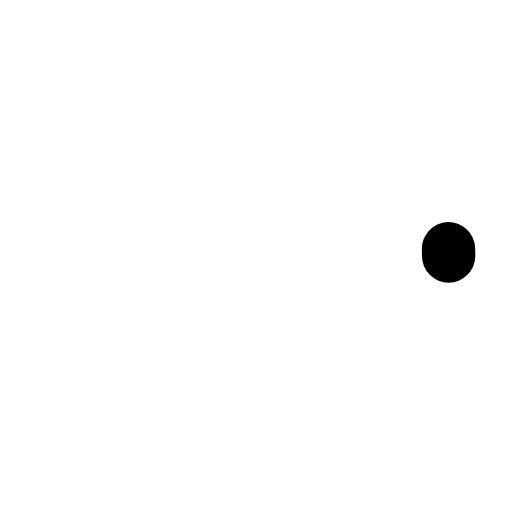
t = 0.00 s
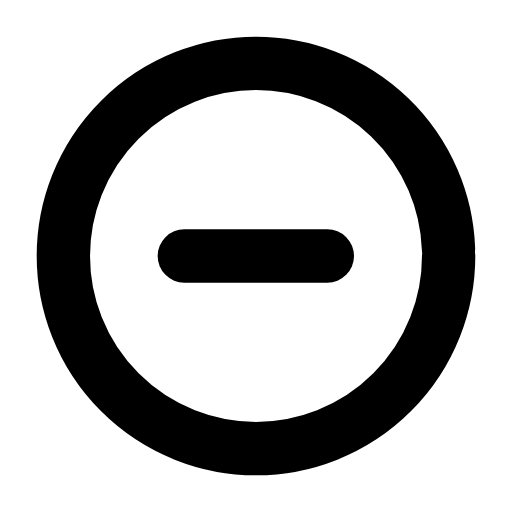
t = 0.23 s
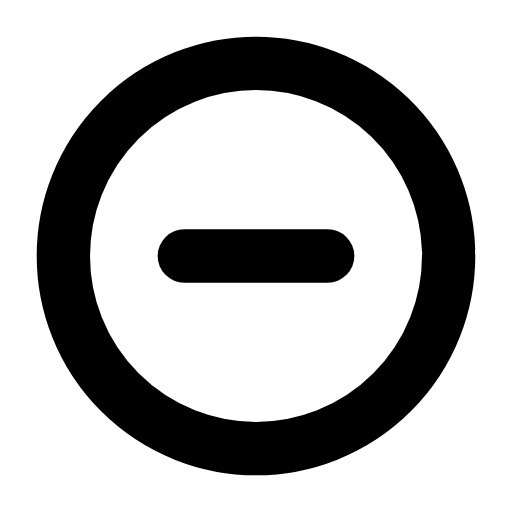
t = 0.44 s
t = 0.63 s: frame unchanged from t = 0.44 s, image omitted
t = 0.88 s: frame unchanged from t = 0.44 s, image omitted
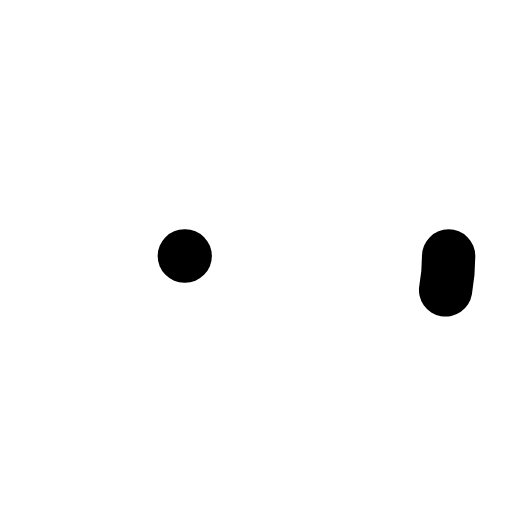
t = 1.09 s

The animated SVG that drew these frames (rendered in a browser with its animation timeline set to each time). Animation: 2 SMIL elements (animate=2); one cycle of 1.30 s, repeats indefinitely.

<svg xmlns="http://www.w3.org/2000/svg" width="24" height="24" viewBox="0 0 24 24" fill="none"><g transform="translate(-0.6 -0.6) scale(1.05)"><circle stroke="currentColor" stroke-width="2.381" stroke-linecap="round" stroke-linejoin="round" fill="none" cx="12" cy="12" r="8.6" pathLength="1" stroke-dasharray="1"><animate attributeName="stroke-dashoffset" values="1;1;0;0;0;0;1;1;1" keyTimes="0;0;0.189;0.45;0.6;0.774;0.9;0.9;1" dur="1.3s" repeatCount="indefinite" calcMode="spline" keySplines="0.16 1 0.3 1;0.16 1 0.3 1;0.16 1 0.3 1;0.16 1 0.3 1;0.16 1 0.3 1;0.16 1 0.3 1;0.16 1 0.3 1;0.16 1 0.3 1"/></circle><line stroke="currentColor" stroke-width="2.381" stroke-linecap="round" stroke-linejoin="round" fill="none" x1="8.8" x2="15.2" y1="12" y2="12" pathLength="1" stroke-dasharray="1"><animate attributeName="stroke-dashoffset" values="1;1;0;0;0;0;1;1;1" keyTimes="0;0.0315;0.2205;0.45;0.6;0.753;0.879;0.9;1" dur="1.3s" repeatCount="indefinite" calcMode="spline" keySplines="0.16 1 0.3 1;0.16 1 0.3 1;0.16 1 0.3 1;0.16 1 0.3 1;0.16 1 0.3 1;0.16 1 0.3 1;0.16 1 0.3 1;0.16 1 0.3 1"/></line></g></svg>
